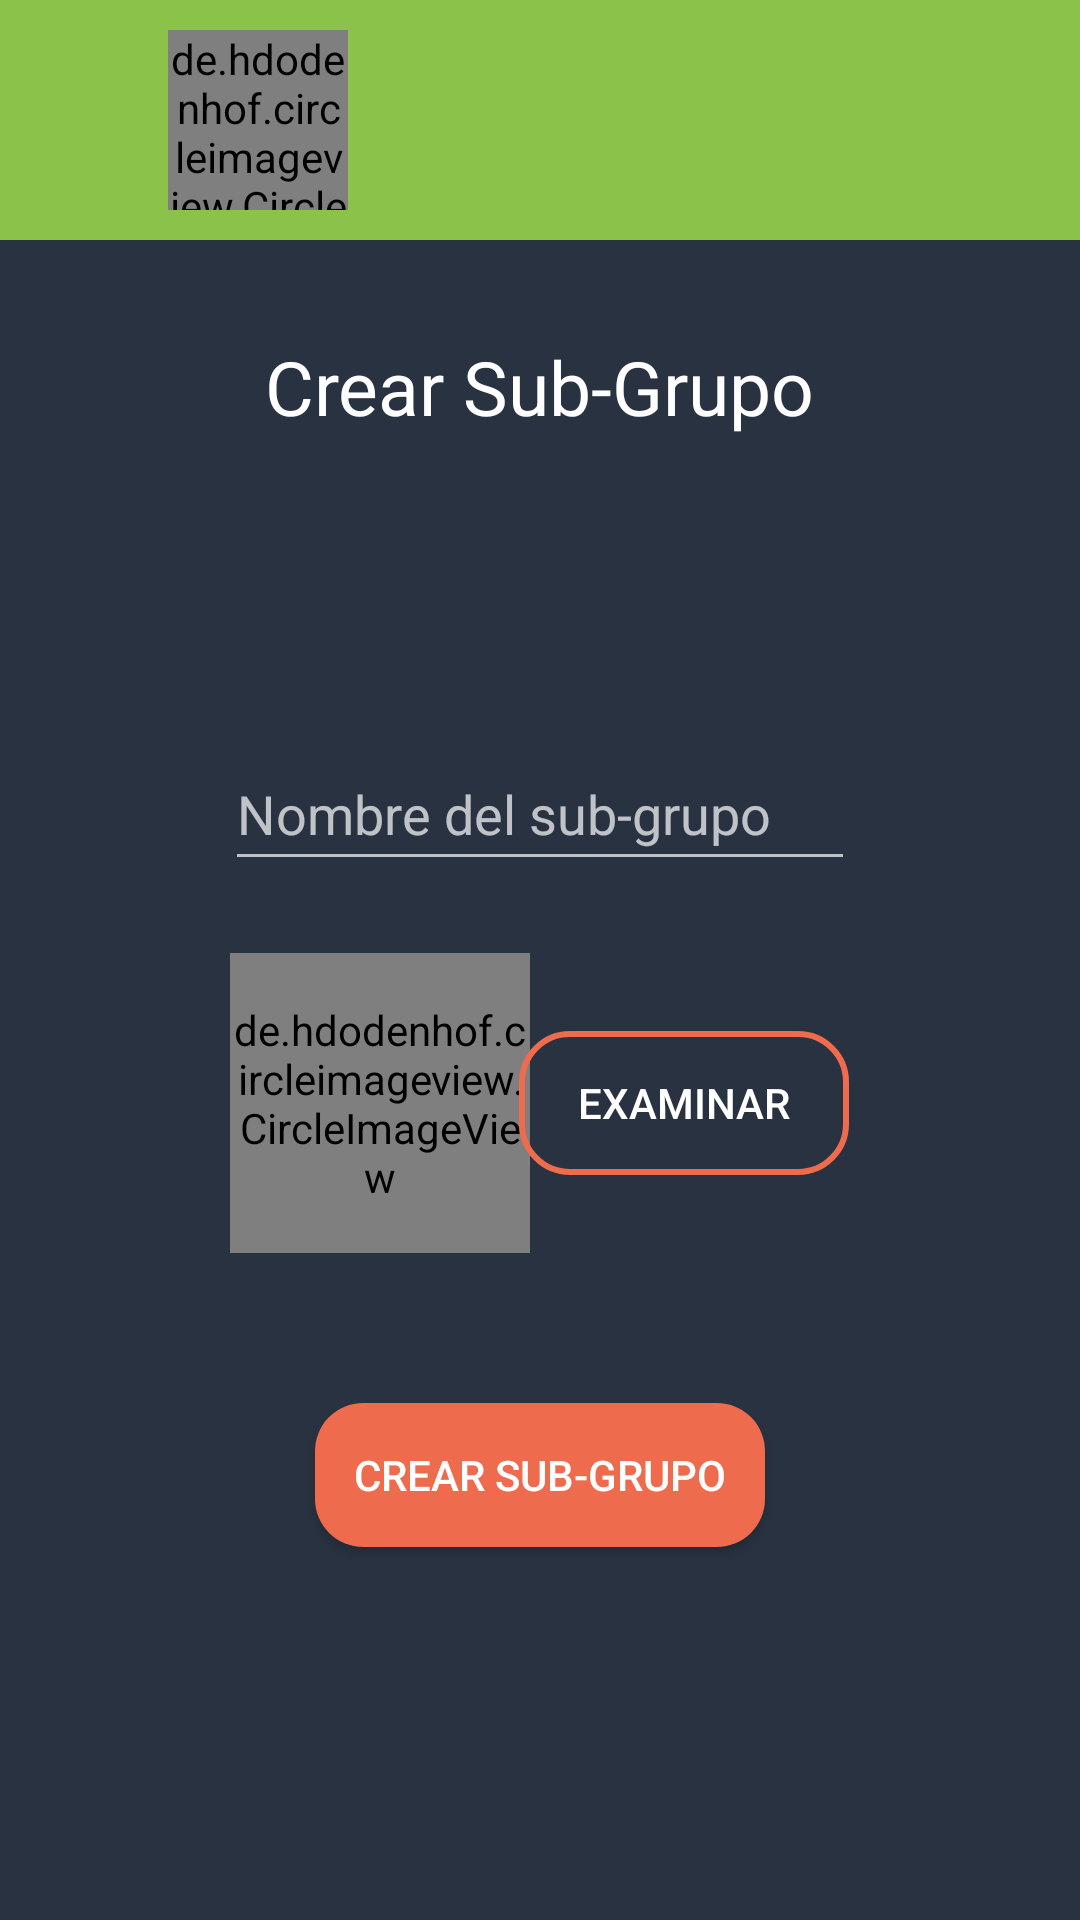

Produce the Android XML layout that renders to this screen, including the resource entries it uses.
<!-- AndroidManifest.xml: application theme Theme.AppCompat.NoActionBar -->
<!-- res/layout/activity_crear_sub_grupo.xml -->
<?xml version="1.0" encoding="utf-8"?>
<androidx.constraintlayout.widget.ConstraintLayout xmlns:android="http://schemas.android.com/apk/res/android"
xmlns:app="http://schemas.android.com/apk/res-auto"
xmlns:tools="http://schemas.android.com/tools"
android:layout_width="match_parent"
android:layout_height="match_parent" android:background="#293241"
tools:context=".Grupos.CrearSubGrupo">


    <androidx.appcompat.widget.Toolbar
        android:id="@+id/toolbar"
        android:layout_width="match_parent"
        android:layout_height="80dp"
        android:background="#8BC34A"


        app:layout_constraintEnd_toEndOf="parent"
        app:layout_constraintStart_toStartOf="parent"
        app:layout_constraintTop_toTopOf="parent">

        <Button
            android:id="@+id/btn_return"
            android:layout_width="40dp"
            android:layout_height="40dp"
            android:layout_marginStart="5dp"

            android:background="@drawable/ic_baseline_west_24"></Button>

        <de.hdodenhof.circleimageview.CircleImageView
            android:id="@+id/profile_image"
            android:layout_width="60dp"
            android:layout_height="60dp"

            />

        <TextView
            android:id="@+id/username"
            android:layout_width="match_parent"
            android:layout_height="wrap_content"
            android:layout_marginStart="25dp"
            android:text=""
            android:textColor="@color/white"
            android:textSize="25sp" />

    </androidx.appcompat.widget.Toolbar>

    <TextView
        android:id="@+id/textView4"
        android:layout_width="wrap_content"
        android:layout_height="wrap_content"
        android:layout_marginTop="32dp"
        android:text="@string/crear_sub_grupo"
        android:textColor="@color/white"
        android:textSize="25sp"
        app:layout_constraintEnd_toEndOf="parent"
        app:layout_constraintStart_toStartOf="parent"
        app:layout_constraintTop_toBottomOf="@+id/toolbar" />

    <EditText
        android:id="@+id/txt_subgroupname"
        android:layout_width="wrap_content"
        android:layout_height="wrap_content"
        android:layout_marginTop="100dp"
        android:ems="10"
        android:hint="@string/nombre_del_sub_grupo"
        android:inputType="textPersonName"
        android:minHeight="48dp"
        android:textColor="@color/white"
        app:layout_constraintEnd_toEndOf="parent"
        app:layout_constraintStart_toStartOf="parent"
        app:layout_constraintTop_toBottomOf="@+id/textView4" />

<de.hdodenhof.circleimageview.CircleImageView
    android:id="@+id/GroupFoto"
    android:layout_width="100dp"
    android:layout_height="100dp"
    android:layout_marginStart="100dp"
    android:layout_marginTop="24dp"
    android:layout_marginEnd="207dp"
    android:src="@drawable/ic_baseline_people_24"
    app:civ_border_color="#ee6c4d"
    app:layout_constraintEnd_toEndOf="parent"
    app:layout_constraintStart_toStartOf="parent"
    app:layout_constraintTop_toBottomOf="@+id/txt_subgroupname" />

    <Button
        android:id="@+id/btn_examinarsubgroup"
        android:layout_width="110dp"
        android:layout_height="wrap_content"
        android:layout_marginStart="10dp"
        android:layout_marginTop="50dp"
        android:layout_marginEnd="91dp"
        android:background="@drawable/btn_redondo_sinfondo"
        android:text="@string/examinar"
        app:layout_constraintEnd_toEndOf="parent"
        app:layout_constraintStart_toEndOf="@+id/GroupFoto"
        app:layout_constraintTop_toBottomOf="@+id/txt_subgroupname"
        tools:ignore="TextContrastCheck" />

    <Button
        android:id="@+id/btnRegistrarsubgroup"
        android:layout_width="150dp"
        android:layout_height="wrap_content"
        android:layout_marginTop="50dp"
        android:background="@drawable/btn_redondo"

        android:text="@string/crear_sub_grupo"
        app:layout_constraintEnd_toEndOf="parent"
        app:layout_constraintStart_toStartOf="parent"
        app:layout_constraintTop_toBottomOf="@+id/GroupFoto"
        tools:ignore="DuplicateSpeakableTextCheck,TextContrastCheck" />
</androidx.constraintlayout.widget.ConstraintLayout>
<!-- resources referenced by this layout -->
<resources>
  <!-- drawable btn_redondo (drawable) -->
  <?xml version="1.0" encoding="utf-8"?>
  <shape xmlns:android="http://schemas.android.com/apk/res/android">
  <corners android:radius="16dp" >
  
  </corners>
      <solid android:color="#ee6c4d">
  
      </solid>
  </shape>
  <!-- drawable btn_redondo_sinfondo (drawable) -->
  <?xml version="1.0" encoding="utf-8"?>
  <shape xmlns:android="http://schemas.android.com/apk/res/android">
      <corners android:radius="16dp" />
  
  
      <stroke
          android:width="2dp"
          android:color="#ee6c4d"/>
  </shape>
  <string name="crear_sub_grupo">Crear Sub-Grupo</string>
  <string name="examinar">Examinar</string>
  <string name="nombre_del_sub_grupo">Nombre del sub-grupo</string>
  <!-- not gathered from this repository: default colours our renderer supplied (Android Studio template values) -->
  <color name="white">#FFFFFFFF</color>
</resources>
